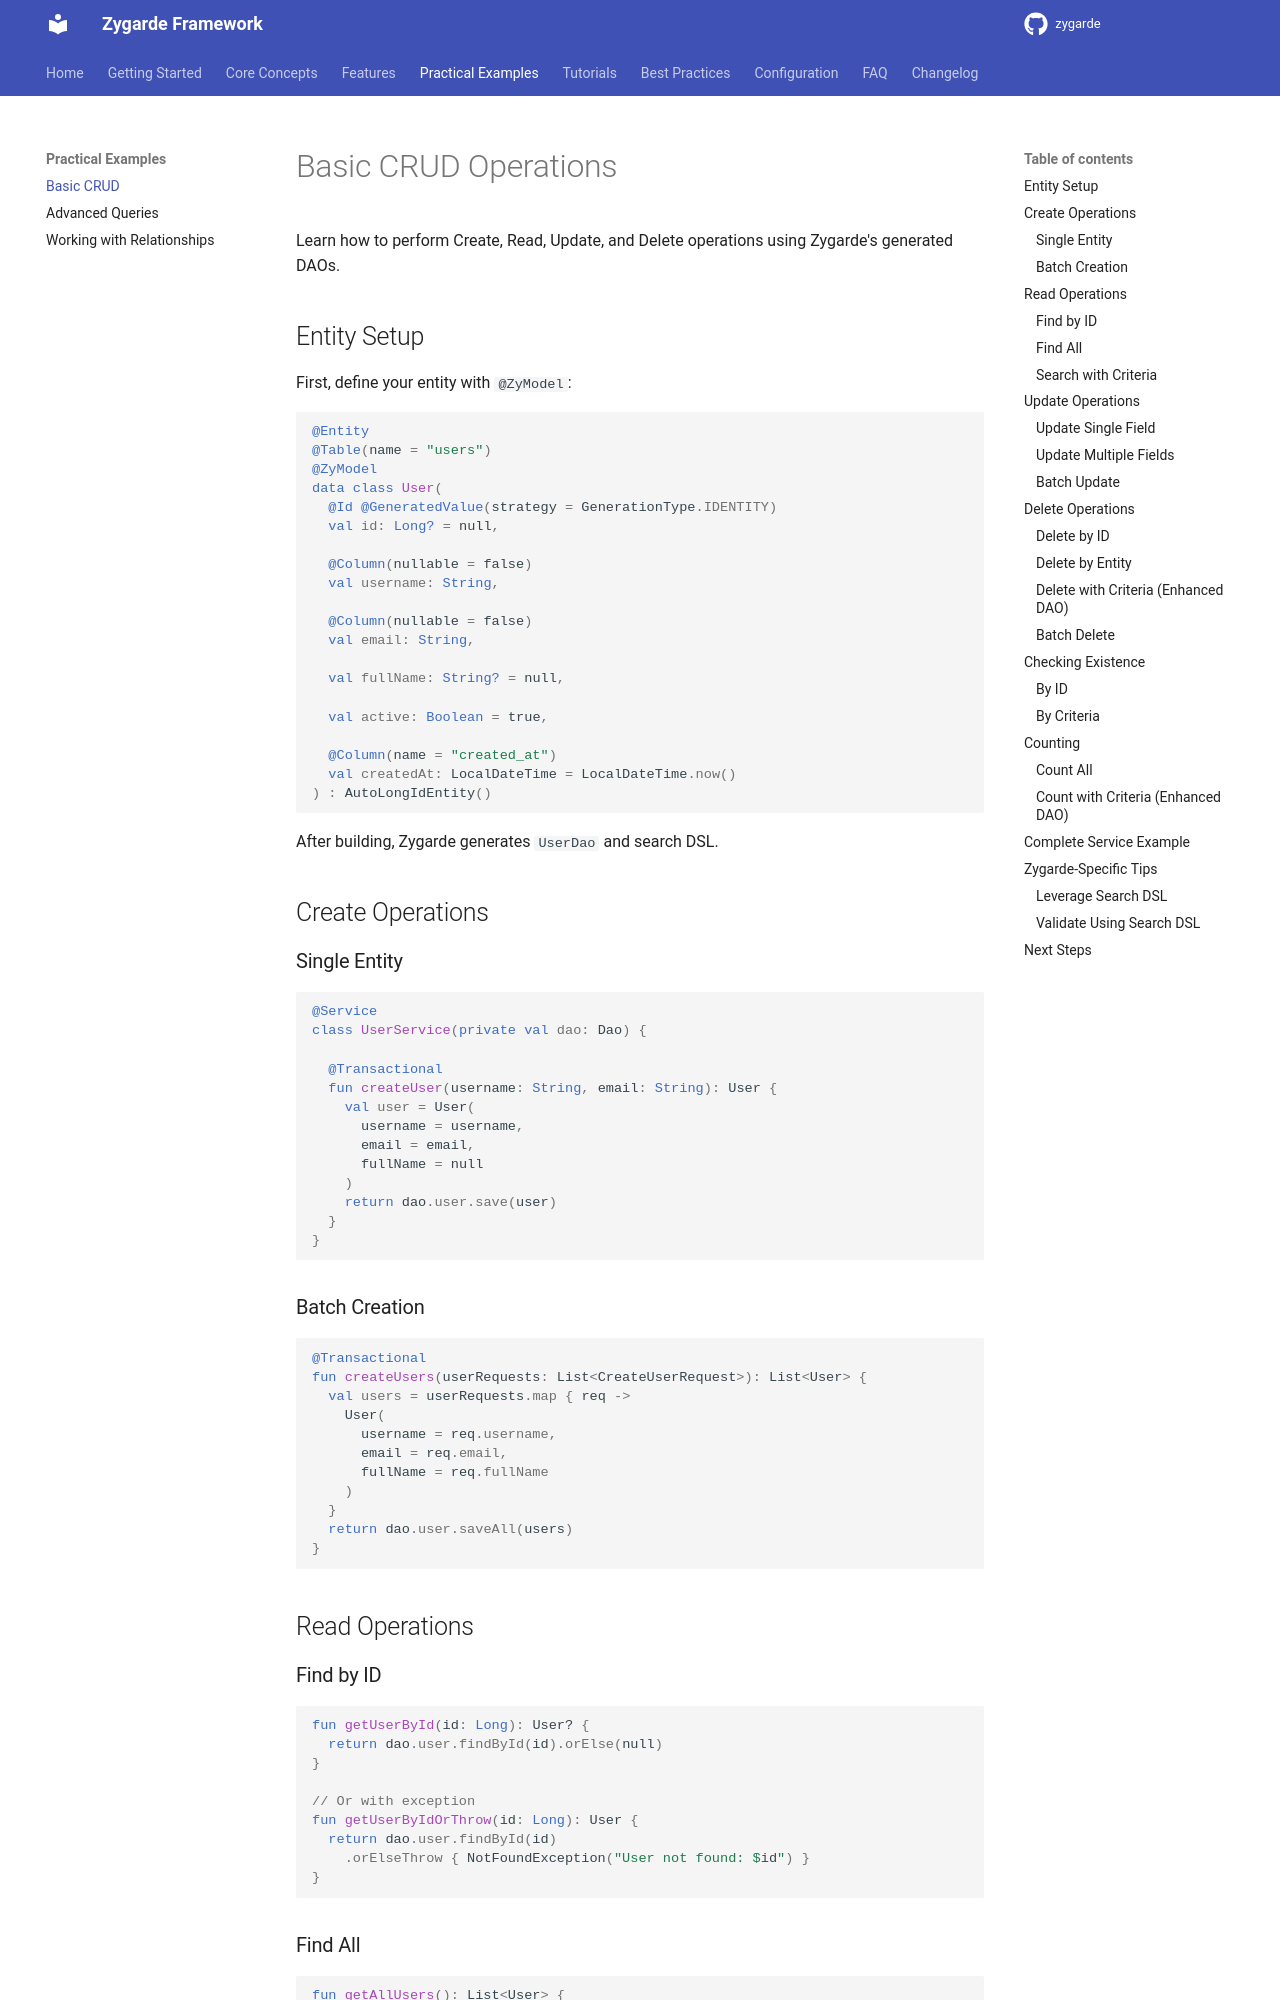

repository: zygarde-projects/zygarde · page: examples/basic-crud/index.html · generator: mkdocs

# Basic CRUD Operations

Learn how to perform Create, Read, Update, and Delete operations using Zygarde's generated DAOs.

## Entity Setup

First, define your entity with `@ZyModel`:

```kotlin
@Entity
@Table(name = "users")
@ZyModel
data class User(
  @Id @GeneratedValue(strategy = GenerationType.IDENTITY)
  val id: Long? = null,
  
  @Column(nullable = false)
  val username: String,
  
  @Column(nullable = false)
  val email: String,
  
  val fullName: String? = null,
  
  val active: Boolean = true,
  
  @Column(name = "created_at")
  val createdAt: LocalDateTime = LocalDateTime.now()
) : AutoLongIdEntity()
```

After building, Zygarde generates `UserDao` and search DSL.

## Create Operations

### Single Entity

```kotlin
@Service
class UserService(private val dao: Dao) {
  
  @Transactional
  fun createUser(username: String, email: String): User {
    val user = User(
      username = username,
      email = email,
      fullName = null
    )
    return dao.user.save(user)
  }
}
```

### Batch Creation

```kotlin
@Transactional
fun createUsers(userRequests: List<CreateUserRequest>): List<User> {
  val users = userRequests.map { req ->
    User(
      username = req.username,
      email = req.email,
      fullName = req.fullName
    )
  }
  return dao.user.saveAll(users)
}
```

## Read Operations

### Find by ID

```kotlin
fun getUserById(id: Long): User? {
  return dao.user.findById(id).orElse(null)
}

// Or with exception
fun getUserByIdOrThrow(id: Long): User {
  return dao.user.findById(id)
    .orElseThrow { NotFoundException("User not found: $id") }
}
```
